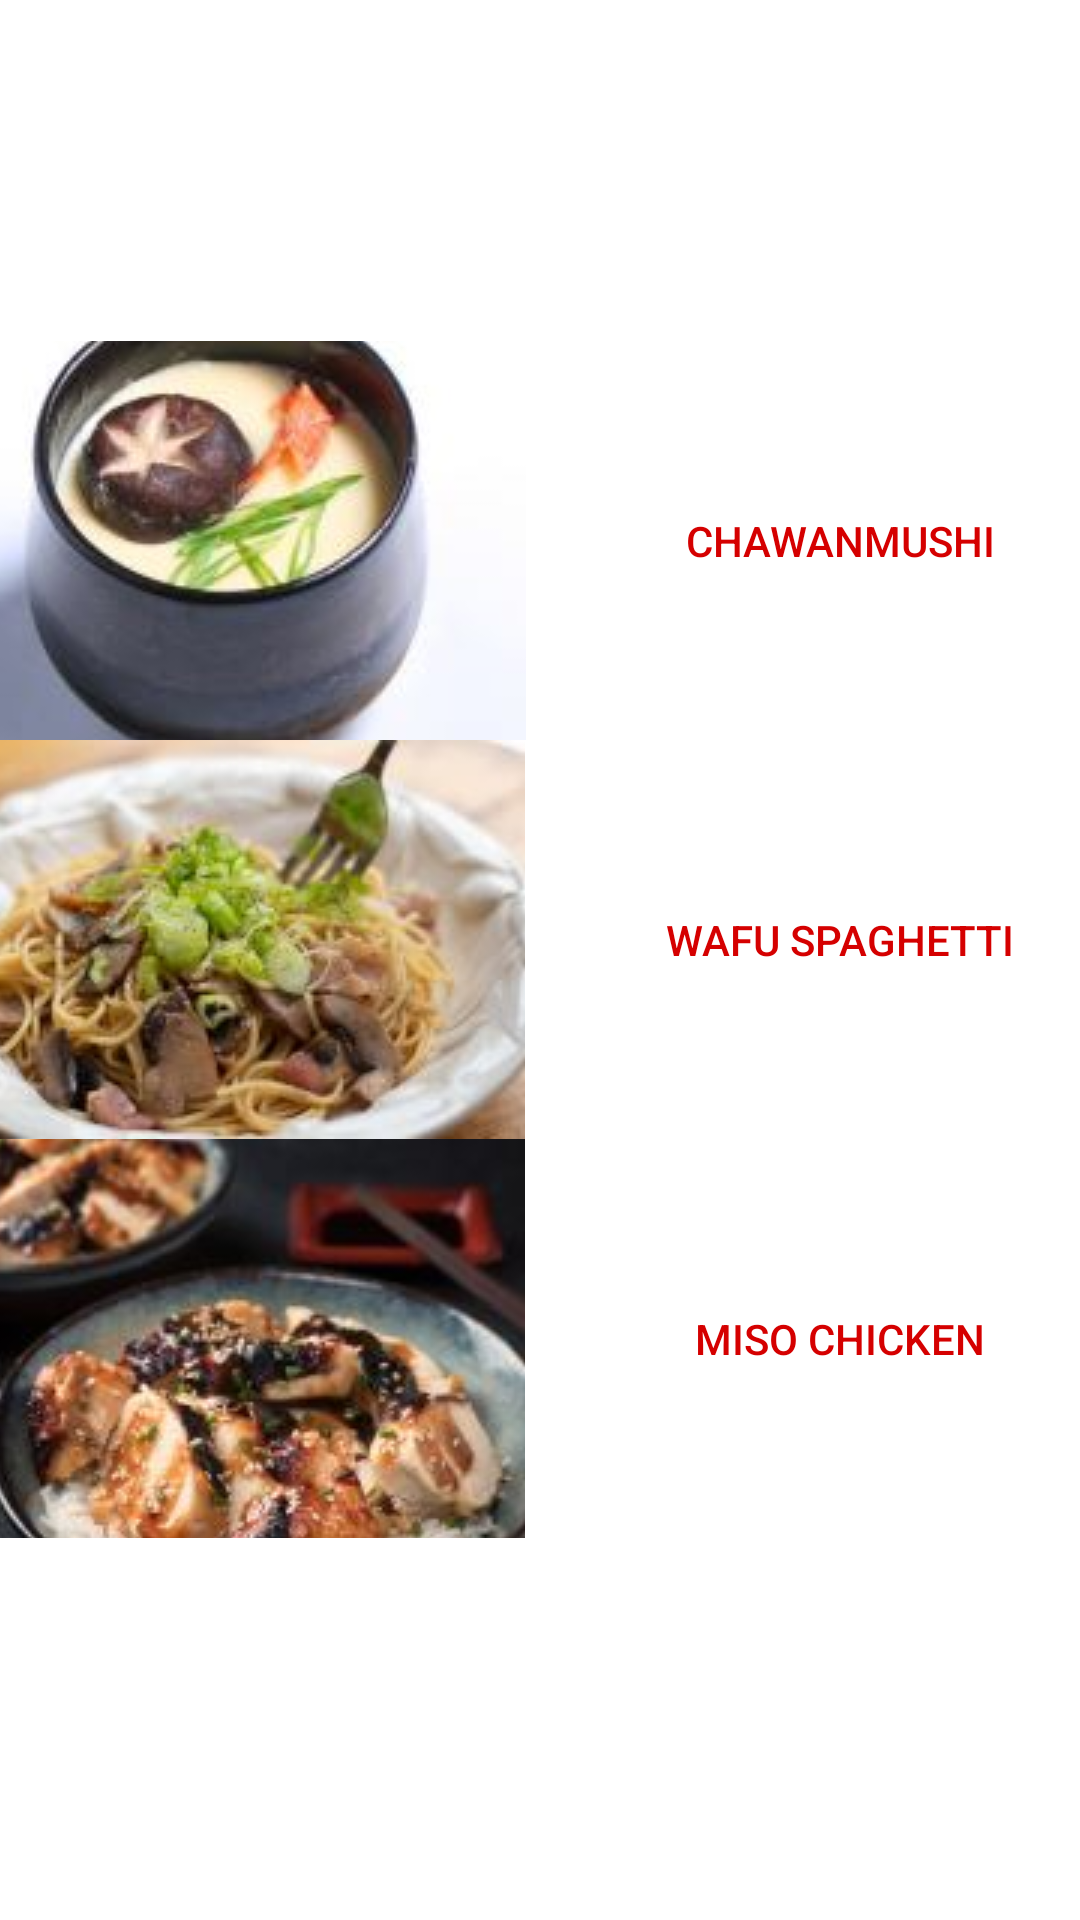

The Android layout XML behind this screen, and the referenced resources:
<!-- AndroidManifest.xml: application theme Theme.Assignment -->
<!-- res/layout/activity_japan.xml -->
<?xml version="1.0" encoding="utf-8"?>
<androidx.constraintlayout.widget.ConstraintLayout xmlns:android="http://schemas.android.com/apk/res/android"
    xmlns:app="http://schemas.android.com/apk/res-auto"
    xmlns:tools="http://schemas.android.com/tools"
    android:layout_width="match_parent"
    android:layout_height="match_parent"
    android:background="@drawable/japan_background"
    tools:context=".JapanActivity">

    <ImageButton
        android:id="@+id/imageButtonChawanmushi"
        android:layout_width="200dp"
        android:layout_height="133dp"
        android:layout_marginTop="159dp"
        android:background="@null"
        android:contentDescription="@string/chawanmushi"
        app:layout_constraintBottom_toTopOf="@+id/imageButtonWafu"
        app:layout_constraintEnd_toStartOf="@+id/buttonChawanmushi"
        app:layout_constraintStart_toStartOf="parent"
        app:layout_constraintTop_toTopOf="parent"
        app:srcCompat="@drawable/chawanmushi"
        tools:ignore="DuplicateSpeakableTextCheck" />

    <ImageButton
        android:id="@+id/imageButtonMiso"
        android:layout_width="wrap_content"
        android:layout_height="133dp"
        android:layout_marginBottom="173dp"
        android:background="@null"
        android:contentDescription="@string/miso"
        app:layout_constraintBottom_toBottomOf="parent"
        app:layout_constraintEnd_toStartOf="@+id/buttonMiso"
        app:layout_constraintStart_toStartOf="@+id/imageButtonWafu"
        app:layout_constraintTop_toBottomOf="@+id/imageButtonWafu"
        app:srcCompat="@drawable/misochicken"
        tools:ignore="DuplicateSpeakableTextCheck" />

    <ImageButton
        android:id="@+id/imageButtonWafu"
        android:layout_width="wrap_content"
        android:layout_height="wrap_content"
        android:background="@null"
        android:contentDescription="@string/wafu"
        app:layout_constraintBottom_toTopOf="@+id/imageButtonMiso"
        app:layout_constraintEnd_toStartOf="@+id/buttonWafu"
        app:layout_constraintStart_toStartOf="@+id/imageButtonChawanmushi"
        app:layout_constraintTop_toBottomOf="@+id/imageButtonChawanmushi"
        app:srcCompat="@drawable/wafu"
        tools:ignore="DuplicateSpeakableTextCheck" />

    <Button
        android:id="@+id/buttonChawanmushi"
        android:layout_width="210dp"
        android:layout_height="133dp"
        android:layout_marginTop="159dp"
        android:background="@android:color/transparent"
        android:text="@string/chawanmushi"
        android:textColor="#D50000"
        app:layout_constraintBottom_toTopOf="@+id/buttonWafu"
        app:layout_constraintEnd_toEndOf="parent"
        app:layout_constraintStart_toEndOf="@+id/imageButtonChawanmushi"
        app:layout_constraintTop_toTopOf="parent" />

    <Button
        android:id="@+id/buttonWafu"
        android:layout_width="210dp"
        android:layout_height="133dp"
        android:background="@android:color/transparent"
        android:text="@string/wafu"
        android:textColor="#D50000"
        app:layout_constraintBottom_toTopOf="@+id/buttonMiso"
        app:layout_constraintEnd_toEndOf="@+id/buttonChawanmushi"
        app:layout_constraintStart_toEndOf="@+id/imageButtonWafu"
        app:layout_constraintTop_toBottomOf="@+id/buttonChawanmushi" />

    <Button
        android:id="@+id/buttonMiso"
        android:layout_width="210dp"
        android:layout_height="133dp"
        android:layout_marginBottom="173dp"
        android:background="@android:color/transparent"
        android:text="@string/miso"
        android:textColor="#D50000"
        app:layout_constraintBottom_toBottomOf="parent"
        app:layout_constraintEnd_toEndOf="@+id/buttonWafu"
        app:layout_constraintStart_toEndOf="@+id/imageButtonMiso"
        app:layout_constraintTop_toBottomOf="@+id/buttonWafu" />
</androidx.constraintlayout.widget.ConstraintLayout>
<!-- resources referenced by this layout -->
<resources>
  <!-- drawable chawanmushi: jpg bitmap (drawable-v24, 27408 bytes) -->
  <!-- drawable misochicken: jpg bitmap (drawable-v24, 183184 bytes) -->
  <!-- drawable wafu: jpg bitmap (drawable-v24, 249240 bytes) -->
  <string name="chawanmushi">Chawanmushi</string>
  <string name="miso">Miso Chicken</string>
  <string name="wafu">Wafu Spaghetti</string>
  <style name="Theme.Assignment" parent="Theme.MaterialComponents.DayNight.DarkActionBar">
          
          <item name="colorPrimary">@color/purple_500</item>
          <item name="colorPrimaryVariant">@color/purple_700</item>
          <item name="colorOnPrimary">@color/white</item>
          
          <item name="colorSecondary">@color/teal_200</item>
          <item name="colorSecondaryVariant">@color/teal_700</item>
          <item name="colorOnSecondary">@color/black</item>
          
          <item name="android:statusBarColor" tools:targetApi="l">?attr/colorPrimaryVariant</item>
          
      </style>
  <color name="purple_500">#FF6200EE</color>
  <color name="purple_700">#FF3700B3</color>
  <color name="white">#FFFFFFFF</color>
  <color name="teal_200">#FF03DAC5</color>
  <color name="teal_700">#FF018786</color>
  <color name="black">#FF000000</color>
</resources>
